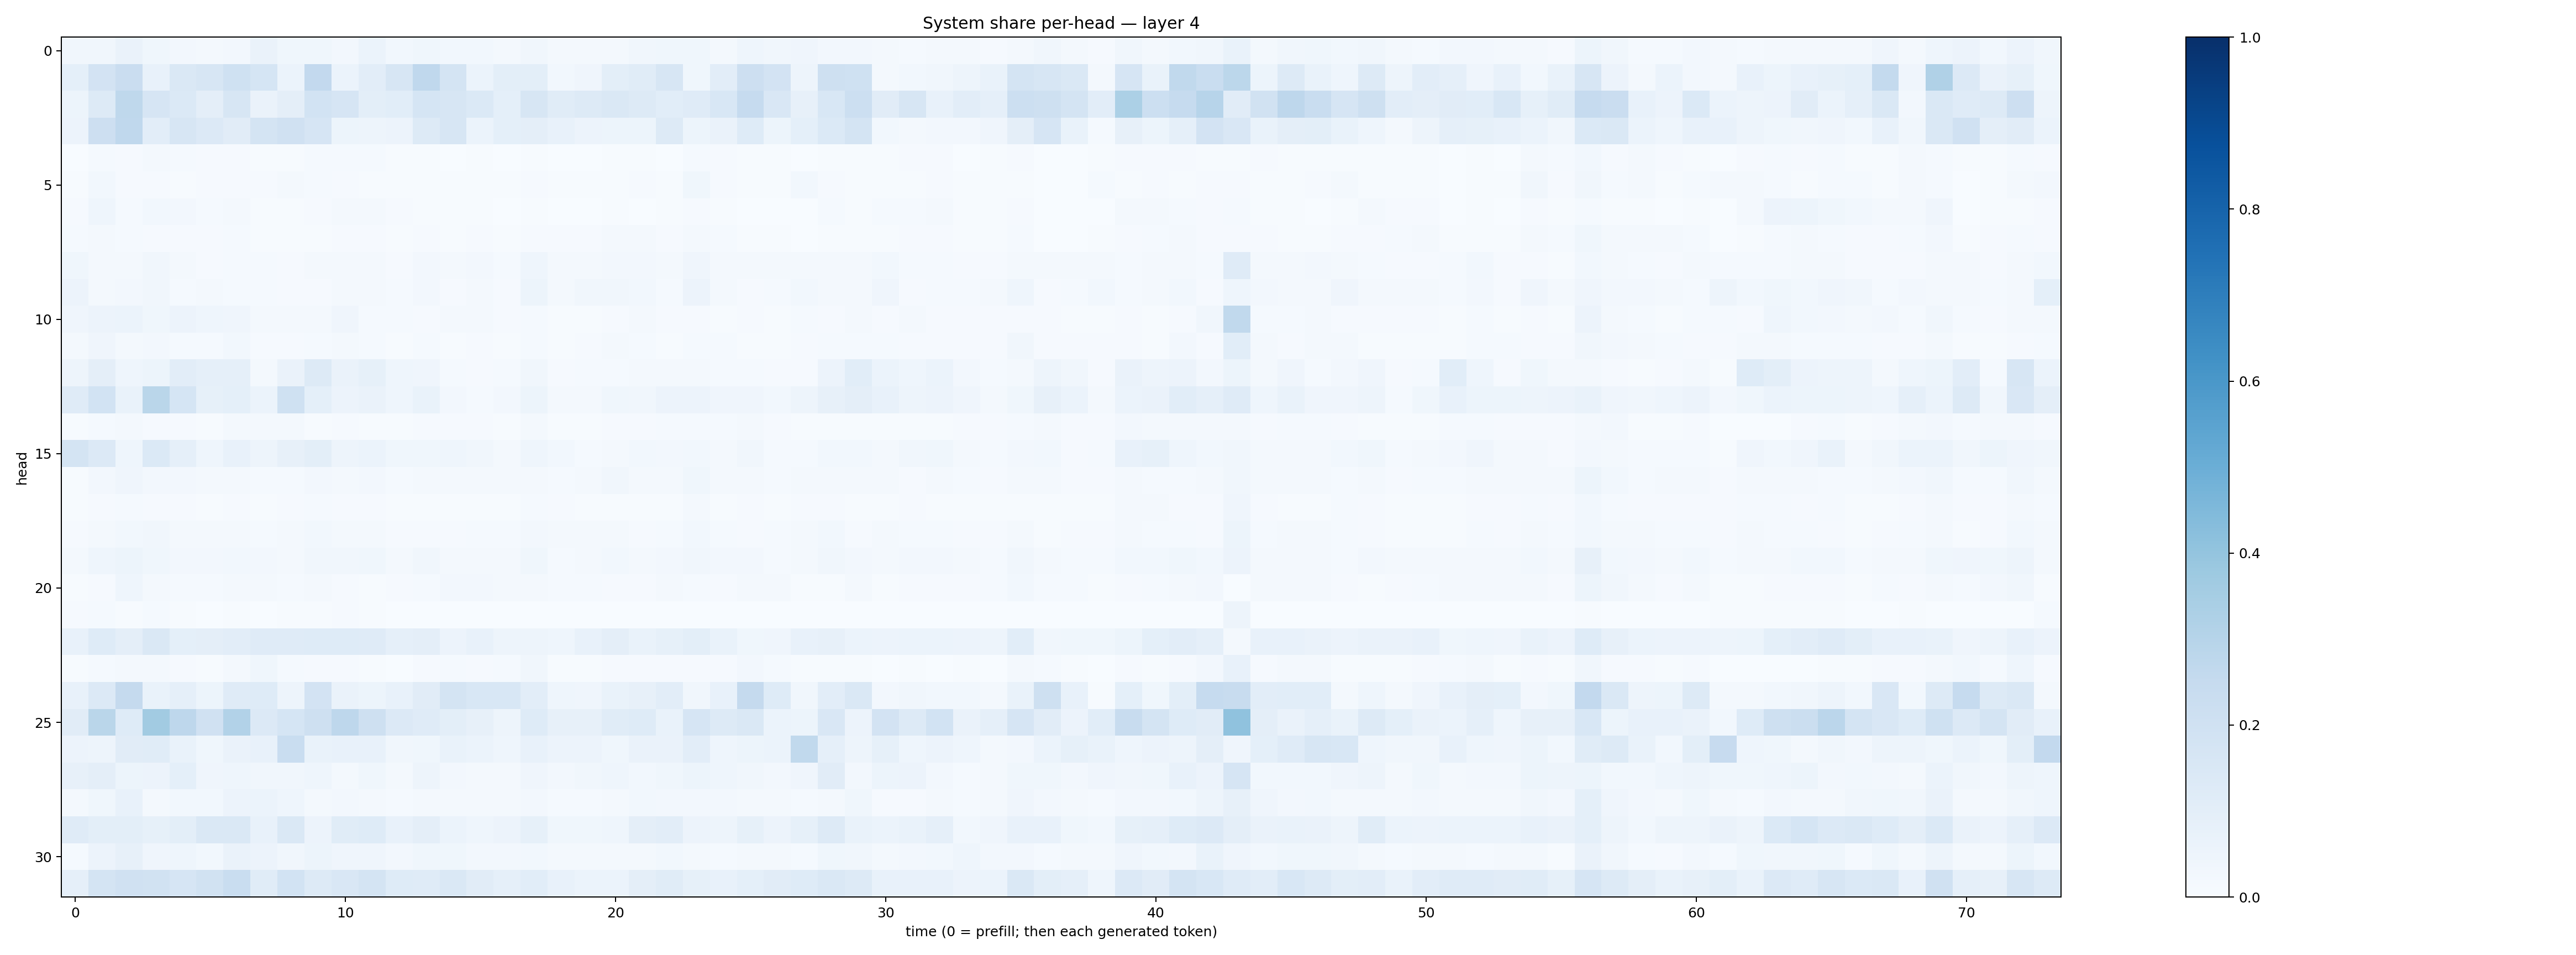

Values plotted in this chart, from the file beside it:
0.032515276, 0.03458156, 0.06435465, 0.037620693, 0.025723208, 0.018485358, 0.02397183, 0.06317085, 0.03874713, 0.03587764, 0.026484158, 0.05870872, 0.030051056, 0.03703728, 0.028104855, 0.027726684, 0.020961013, 0.031753853, 0.023004176, 0.02241212, 0.020836094, 0.0348762, 0.037450023, 0.0365679
0.09121, 0.1811, 0.227, 0.07073, 0.1447, 0.1623, 0.1998, 0.1682, 0.05953, 0.2585, 0.06158, 0.105, 0.1564, 0.2678, 0.1749, 0.05996, 0.0978, 0.1004, 0.03056, 0.03988, 0.09937, 0.1134, 0.1583, 0.03891
0.05334, 0.1291, 0.2724, 0.1643, 0.1398, 0.09531, 0.1614, 0.06352, 0.09669, 0.1857, 0.1662, 0.09842, 0.1061, 0.1713, 0.1628, 0.1372, 0.09129, 0.1583, 0.114, 0.1307, 0.1424, 0.1293, 0.1072, 0.1173
0.05776, 0.2112, 0.2679, 0.1017, 0.1577, 0.1341, 0.1124, 0.1765, 0.1955, 0.1663, 0.05403, 0.05015, 0.05629, 0.129, 0.1607, 0.05896, 0.0936, 0.09458, 0.07321, 0.05635, 0.05464, 0.05394, 0.1265, 0.05275
0.003344, 0.01471, 0.01087, 0.01604, 0.01509, 0.01076, 0.01164, 0.005067, 0.00771, 0.01536, 0.01183, 0.01323, 0.005936, 0.005287, 0.003854, 0.004083, 0.003164, 0.005874, 0.003683, 0.003738, 0.004997, 0.004864, 0.003462, 0.01534
0.004822, 0.02807, 0.01144, 0.009373, 0.005766, 0.008063, 0.008399, 0.008612, 0.02128, 0.01492, 0.01034, 0.007643, 0.007429, 0.006572, 0.00587, 0.007791, 0.007621, 0.01135, 0.006479, 0.006556, 0.007329, 0.009147, 0.006965, 0.03713
0.01006, 0.04508, 0.01308, 0.0312, 0.02638, 0.01402, 0.01938, 0.004444, 0.006392, 0.00911, 0.02258, 0.01966, 0.008098, 0.007223, 0.006669, 0.004603, 0.002613, 0.004562, 0.003535, 0.003445, 0.004512, 0.003598, 0.003933, 0.009846
0.01394, 0.01764, 0.01208, 0.009532, 0.01148, 0.008243, 0.01296, 0.006757, 0.005894, 0.007182, 0.01166, 0.009113, 0.005406, 0.01006, 0.006256, 0.008099, 0.005403, 0.01052, 0.01164, 0.01083, 0.01634, 0.0158, 0.01036, 0.01739
0.03578, 0.01833, 0.01672, 0.0314, 0.01714, 0.009884, 0.01217, 0.01224, 0.009426, 0.01662, 0.02256, 0.02276, 0.01054, 0.02383, 0.01696, 0.02688, 0.01279, 0.04591, 0.02004, 0.02131, 0.02726, 0.02576, 0.01889, 0.0402
0.05629, 0.02252, 0.02725, 0.03434, 0.01521, 0.01706, 0.01421, 0.01312, 0.00995, 0.008046, 0.01919, 0.02129, 0.01177, 0.02438, 0.008388, 0.01951, 0.01056, 0.05309, 0.0211, 0.03354, 0.03485, 0.02904, 0.01513, 0.05697
0.04186, 0.05802, 0.06152, 0.03664, 0.05636, 0.04326, 0.0419, 0.02039, 0.01875, 0.01989, 0.04176, 0.01306, 0.01216, 0.01082, 0.01665, 0.01849, 0.01166, 0.01326, 0.006272, 0.004168, 0.01018, 0.01934, 0.01123, 0.008278
0.01947, 0.03965, 0.0204, 0.02371, 0.01218, 0.01375, 0.02751, 0.01101, 0.007846, 0.01409, 0.01802, 0.01422, 0.007103, 0.01283, 0.004475, 0.01014, 0.007471, 0.01175, 0.007667, 0.009507, 0.01996, 0.01411, 0.006867, 0.01398
0.05074, 0.09597, 0.04523, 0.05314, 0.1024, 0.08806, 0.08718, 0.02179, 0.06451, 0.1303, 0.06415, 0.08282, 0.04655, 0.04179, 0.01337, 0.008045, 0.01369, 0.03174, 0.01153, 0.01368, 0.01308, 0.02092, 0.02169, 0.02205
0.12, 0.1865, 0.06799, 0.2852, 0.1689, 0.08465, 0.0917, 0.06101, 0.2024, 0.09037, 0.05783, 0.06598, 0.04566, 0.06818, 0.02363, 0.0155, 0.02425, 0.05284, 0.01862, 0.02074, 0.03619, 0.03416, 0.05697, 0.05471
0.007507, 0.01276, 0.0169, 0.0103, 0.008039, 0.007062, 0.02131, 0.01864, 0.01664, 0.006726, 0.008268, 0.006019, 0.004583, 0.007956, 0.01084, 0.009728, 0.007721, 0.01691, 0.007036, 0.007596, 0.01059, 0.01143, 0.01457, 0.01189
0.1741, 0.1356, 0.04632, 0.1396, 0.08764, 0.04378, 0.07423, 0.04717, 0.07899, 0.09805, 0.04953, 0.06122, 0.03781, 0.03598, 0.04662, 0.03166, 0.02339, 0.04557, 0.02959, 0.01505, 0.01599, 0.03034, 0.02397, 0.02764
0.006682, 0.02603, 0.04151, 0.02482, 0.02607, 0.01973, 0.02156, 0.01245, 0.01277, 0.02632, 0.02051, 0.02405, 0.01502, 0.01761, 0.01589, 0.01732, 0.01736, 0.01814, 0.01413, 0.02324, 0.03192, 0.01625, 0.01688, 0.03614
0.005685, 0.009517, 0.01441, 0.009877, 0.008336, 0.005614, 0.009962, 0.005997, 0.008758, 0.01203, 0.007842, 0.009028, 0.004561, 0.004516, 0.005641, 0.006931, 0.006504, 0.01432, 0.007853, 0.00771, 0.006995, 0.00488, 0.007328, 0.01731
0.009644, 0.02166, 0.02983, 0.03322, 0.01798, 0.01653, 0.02094, 0.01468, 0.01671, 0.02767, 0.02088, 0.02163, 0.01167, 0.01153, 0.009719, 0.0152, 0.01217, 0.027, 0.01726, 0.02204, 0.01872, 0.01071, 0.01213, 0.0301
0.01939, 0.04427, 0.05248, 0.03798, 0.02398, 0.02695, 0.02788, 0.02482, 0.02071, 0.03391, 0.03243, 0.03565, 0.02267, 0.03448, 0.01989, 0.01911, 0.01996, 0.03603, 0.01344, 0.01869, 0.02996, 0.0224, 0.02415, 0.03211
0.004548, 0.01148, 0.04448, 0.0162, 0.01441, 0.01246, 0.02114, 0.023, 0.01468, 0.01652, 0.01094, 0.006757, 0.008476, 0.01386, 0.02607, 0.02566, 0.02242, 0.01847, 0.01287, 0.01243, 0.00986, 0.01106, 0.01692, 0.01267
0.009472, 0.01422, 0.005711, 0.01197, 0.006609, 0.002751, 0.00439, 0.002059, 0.005671, 0.004152, 0.01098, 0.006768, 0.001171, 0.001701, 0.0008239, 0.0007763, 0.0007905, 0.003314, 0.0007988, 0.0008397, 0.001529, 0.000881, 0.0008406, 0.001812
0.0774, 0.1244, 0.09612, 0.1415, 0.09177, 0.09395, 0.1021, 0.1186, 0.1194, 0.1219, 0.1228, 0.1193, 0.08759, 0.09612, 0.05661, 0.07231, 0.04896, 0.04911, 0.04492, 0.07199, 0.09457, 0.06728, 0.08476, 0.09814
0.007319, 0.01316, 0.0199, 0.01898, 0.01084, 0.004501, 0.01884, 0.03871, 0.01434, 0.01089, 0.008846, 0.006946, 0.003509, 0.00974, 0.01252, 0.008893, 0.01333, 0.03248, 0.005662, 0.004562, 0.01069, 0.01083, 0.01036, 0.008831
0.07508, 0.136, 0.2507, 0.07005, 0.08912, 0.05451, 0.1174, 0.1232, 0.04784, 0.1833, 0.06552, 0.0518, 0.07189, 0.1106, 0.173, 0.1543, 0.1545, 0.1032, 0.04383, 0.03971, 0.06768, 0.08006, 0.1031, 0.03245
0.1128, 0.2856, 0.125, 0.363, 0.2757, 0.1964, 0.309, 0.133, 0.1697, 0.2048, 0.2759, 0.2072, 0.1359, 0.1178, 0.1011, 0.08152, 0.04885, 0.1213, 0.08161, 0.07856, 0.1156, 0.1229, 0.06892, 0.1653
0.05577, 0.04913, 0.1108, 0.1157, 0.06692, 0.03789, 0.06461, 0.07154, 0.2332, 0.06981, 0.0716, 0.07472, 0.03449, 0.03756, 0.06803, 0.06168, 0.04464, 0.07489, 0.05705, 0.05755, 0.03833, 0.06265, 0.06481, 0.1018
0.07848, 0.09755, 0.05231, 0.05727, 0.09064, 0.03929, 0.04373, 0.03226, 0.03486, 0.04621, 0.02128, 0.03587, 0.02243, 0.04725, 0.02538, 0.0164, 0.02102, 0.04025, 0.0247, 0.03297, 0.04355, 0.0275, 0.03753, 0.05152
0.01898, 0.03791, 0.07363, 0.0226, 0.03065, 0.02954, 0.05853, 0.06053, 0.04329, 0.0233, 0.02675, 0.01849, 0.01263, 0.01943, 0.02132, 0.01585, 0.02328, 0.02683, 0.01253, 0.01186, 0.02041, 0.02811, 0.02671, 0.02519
0.1187, 0.09888, 0.09915, 0.08414, 0.09933, 0.1468, 0.1466, 0.0781, 0.1415, 0.0552, 0.1164, 0.1249, 0.07535, 0.09496, 0.06012, 0.04605, 0.05562, 0.08222, 0.03861, 0.03668, 0.04383, 0.09689, 0.1037, 0.05581
0.0146, 0.05535, 0.08003, 0.04053, 0.04396, 0.0296, 0.06314, 0.05811, 0.03321, 0.05185, 0.04112, 0.04084, 0.02526, 0.0353, 0.0372, 0.02552, 0.02502, 0.03016, 0.01648, 0.01745, 0.01837, 0.02124, 0.02908, 0.01597
0.08609, 0.1751, 0.1982, 0.1884, 0.1646, 0.1928, 0.2327, 0.1156, 0.186, 0.127, 0.151, 0.178, 0.1235, 0.1184, 0.1413, 0.1104, 0.08598, 0.1092, 0.0709, 0.05928, 0.0611, 0.09524, 0.1138, 0.08447
